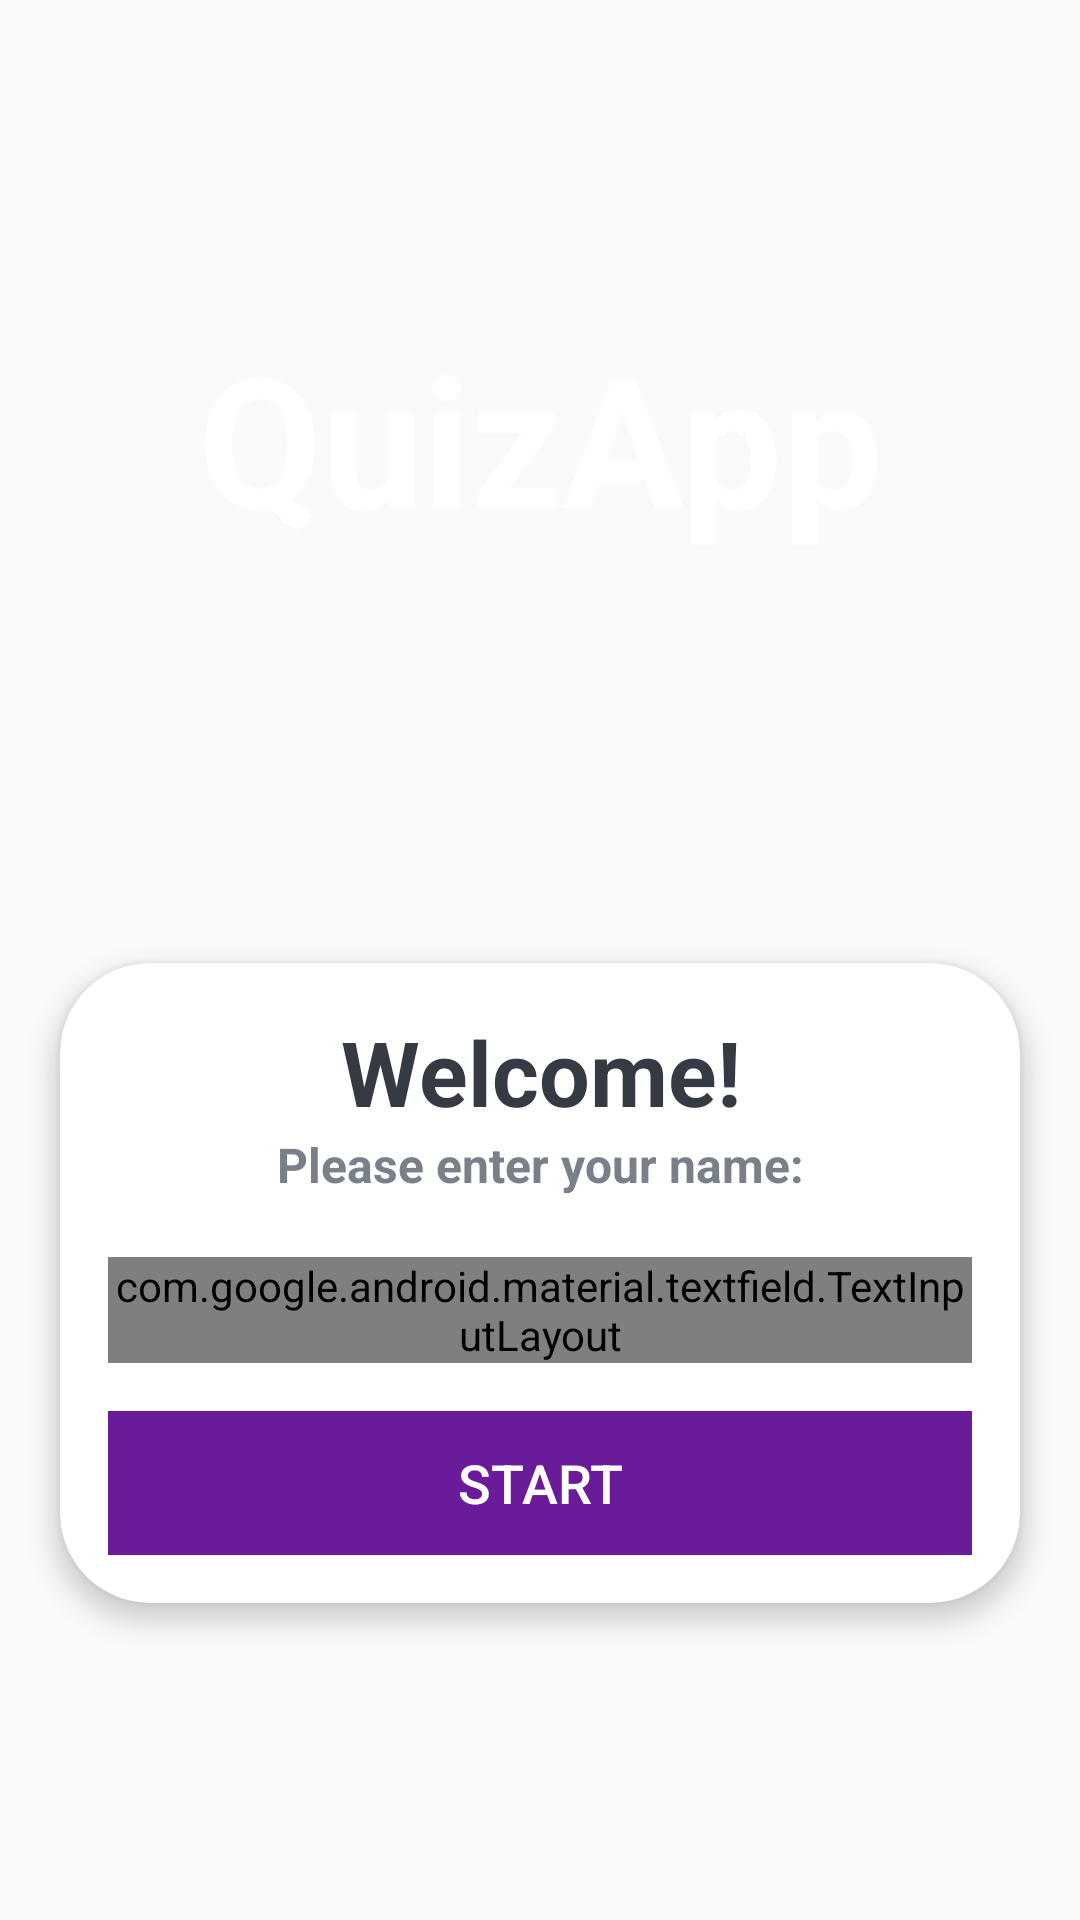

Here is an Android app screen rendered from its layout file. Give the layout XML and the strings, colors and styles it references.
<!-- AndroidManifest.xml: activity theme NoActionBarTheme -->
<!-- res/layout/activity_main.xml -->
<?xml version="1.0" encoding="utf-8"?>
<androidx.constraintlayout.widget.ConstraintLayout
    xmlns:android="http://schemas.android.com/apk/res/android"
    xmlns:app="http://schemas.android.com/apk/res-auto"
    xmlns:tools="http://schemas.android.com/tools"
    android:layout_width="match_parent"
    android:layout_height="match_parent"
    android:background="@drawable/ic"
    tools:context=".viewmodels.MainActivity">

    <TextView
        android:id="@+id/tv_app_name"
        android:layout_width="0dp"
        android:layout_height="wrap_content"
        android:text="QuizApp"
        android:gravity="center"
        android:layout_marginBottom="30dp"
        android:textSize="60sp"
        android:textStyle="bold"
        android:textColor="@android:color/white"
        app:layout_constraintTop_toTopOf="parent"
        app:layout_constraintBottom_toTopOf="@+id/cardView"
        app:layout_constraintStart_toStartOf="parent"
        app:layout_constraintEnd_toEndOf="parent"/>

    <androidx.cardview.widget.CardView
        android:id="@+id/cardView"
        android:layout_width="0dp"
        android:layout_height="wrap_content"
        android:layout_marginStart="20dp"
        android:layout_marginEnd="20dp"
        android:background="@android:color/white"
        app:cardCornerRadius="30dp"
        app:cardElevation="5dp"
        app:layout_constraintTop_toBottomOf="@+id/tv_app_name"
        app:layout_constraintBottom_toBottomOf="parent"
        app:layout_constraintStart_toStartOf="parent"
        app:layout_constraintEnd_toEndOf="parent">

        <LinearLayout
            android:layout_width="match_parent"
            android:layout_height="wrap_content"
            android:orientation="vertical"
            android:padding="16dp">

            <TextView
                android:layout_width="match_parent"
                android:layout_height="wrap_content"
                android:gravity="center"
                android:text="Welcome!"
                android:textColor="#363A43"
                android:textSize="30sp"
                android:textStyle="bold"/>

            <TextView
                android:layout_width="match_parent"
                android:layout_height="wrap_content"
                android:gravity="center"
                android:text="Please enter your name:"
                android:textColor="#7A8089"
                android:textSize="16sp"
                android:textStyle="bold"/>

            <com.google.android.material.textfield.TextInputLayout
                android:layout_width="match_parent"
                android:layout_height="wrap_content"
                android:layout_marginTop="20dp"
                style="@style/Widget.MaterialComponents.TextInputLayout.OutlinedBox"
                app:layout_constraintTop_toBottomOf="@+id/tv_app_name">

                <androidx.appcompat.widget.AppCompatEditText
                    android:id="@+id/et_name"
                    android:layout_width="match_parent"
                    android:layout_height="wrap_content"
                    android:hint="Name"
                    android:textColor="#363A43"
                    android:textColorHint="#7A8089">

                </androidx.appcompat.widget.AppCompatEditText>
            </com.google.android.material.textfield.TextInputLayout>

            <Button
                android:id="@+id/btn_start"
                android:layout_width="match_parent"
                android:layout_height="wrap_content"
                android:layout_marginTop="16dp"
                android:background="@color/purple_500"
                android:text="Start"
                android:textSize="18sp"
                android:textColor="@color/white"
                app:layout_constraintTop_toBottomOf="@+id/et_name">
            </Button>
        </LinearLayout>
    </androidx.cardview.widget.CardView>
</androidx.constraintlayout.widget.ConstraintLayout>
<!-- resources referenced by this layout -->
<resources>
  <color name="purple_500">#6A1B9A</color>
  <color name="white">#FFFFFFFF</color>
  <style name="NoActionBarTheme" parent="Theme.AppCompat.Light.NoActionBar">
          <item name="colorPrimary">@color/purple_200</item>
          <item name="colorPrimaryDark">@color/purple_500</item>
          <item name="colorAccent">@color/purple_700</item>
      </style>
  <color name="purple_200">#9013FE</color>
  <color name="purple_700">#9013FE</color>
</resources>
